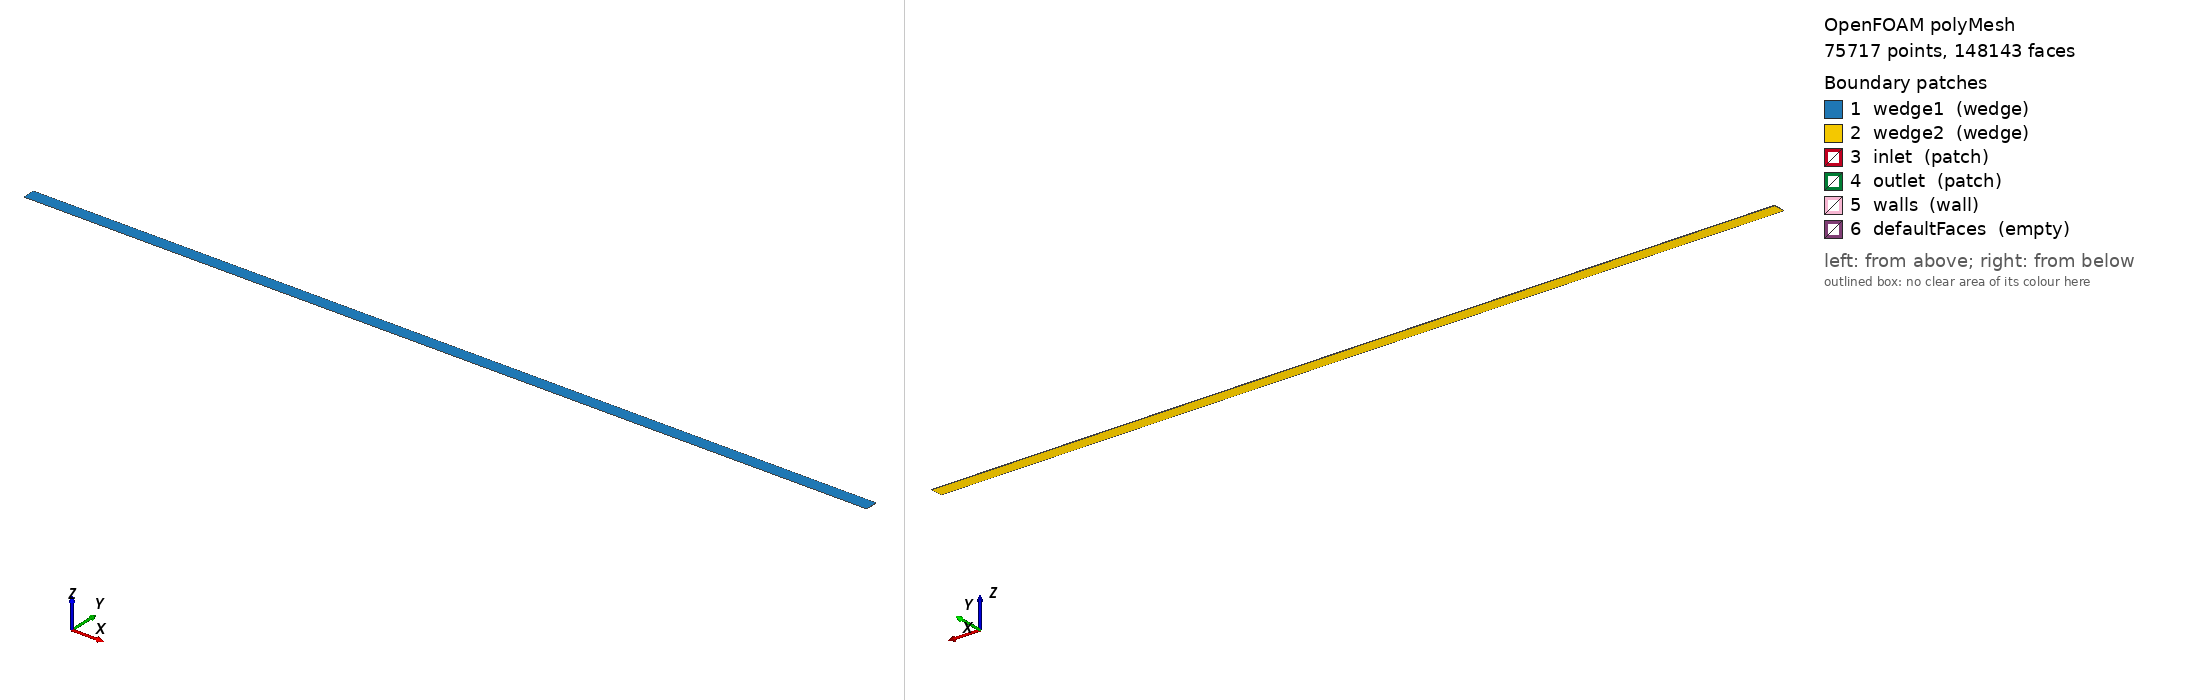

OpenFOAM case: the committed polyMesh, 75717 points, 148143 faces. Boundary patches (legend numbers): 1 wedge1 (wedge), 2 wedge2 (wedge), 3 inlet (patch), 4 outlet (patch), 5 walls (wall), 6 defaultFaces (empty). Left view from above one corner, right view from below the opposite corner. Boundary conditions: 0 field file(s) under 0/; 0 of 6 drawn patches have an entry in a shipped field file.

=== constant/polyMesh/boundary ===
/*--------------------------------*- C++ -*----------------------------------*\
| =========                 |                                                 |
| \\      /  F ield         | OpenFOAM: The Open Source CFD Toolbox           |
|  \\    /   O peration     | Version:  2312                                  |
|   \\  /    A nd           | Website:  www.openfoam.com                      |
|    \\/     M anipulation  |                                                 |
\*---------------------------------------------------------------------------*/
FoamFile
{
    version     2.0;
    format      ascii;
    arch        "LSB;label=64;scalar=64";
    class       polyBoundaryMesh;
    location    "constant/polyMesh";
    object      boundary;
}
// * * * * * * * * * * * * * * * * * * * * * * * * * * * * * * * * * * * * * //

6
(
    wedge1
    {
        type            wedge;
        inGroups        1(wedge);
        nFaces          37030;
        startFace       72427;
    }
    wedge2
    {
        type            wedge;
        inGroups        1(wedge);
        nFaces          37030;
        startFace       109457;
    }
    inlet
    {
        type            patch;
        nFaces          23;
        startFace       146487;
    }
    outlet
    {
        type            patch;
        nFaces          23;
        startFace       146510;
    }
    walls
    {
        type            wall;
        inGroups        1(wall);
        nFaces          1610;
        startFace       146533;
    }
    defaultFaces
    {
        type            empty;
        inGroups        1(empty);
        nFaces          0;
        startFace       148143;
    }
)

// ************************************************************************* //


Also in the case, not shown: constant/polyMesh/faces (numeric list); constant/polyMesh/neighbour (numeric list); constant/polyMesh/owner (numeric list); constant/polyMesh/points (numeric list).
